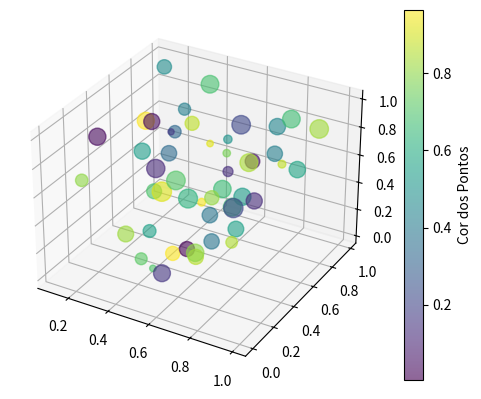

This figure's Python source:
# 17. Exiba um gráfico de dispersão 3D com os pontos aleatórios em um espaço
# tridimensional (x, y, z). Use cores e tamanhos variados para os pontos.

import numpy as np
import matplotlib.pyplot as plt

fig = plt.figure()
ax = fig.add_subplot(111, projection='3d')

x = np.random.rand(50)
y = np.random.rand(50)
z = np.random.rand(50)
colors = np.random.rand(50)
sizes = np.random.randint(20, 200, size=50)

scatter = ax.scatter(x, y, z, c=colors, s=sizes, cmap='viridis', alpha=0.6)

plt.colorbar(scatter, label='Cor dos Pontos')
plt.show()

